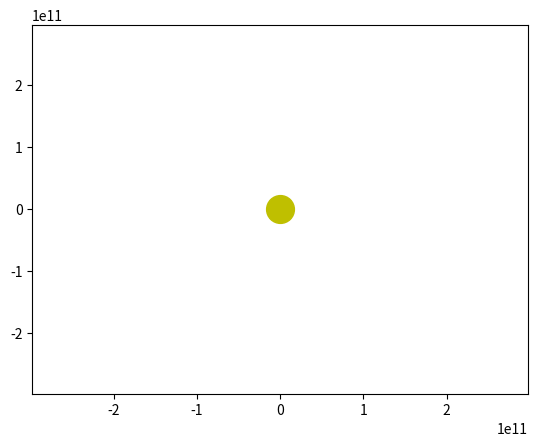

Generate this figure with matplotlib:
import numpy as np
from scipy.integrate import odeint
import matplotlib.pyplot as plt
from matplotlib.animation import FuncAnimation

# Определяем переменную величину
frames = 500
second_in_year = 365 * 24 * 60 * 60
year = 1
t = np.linspace(0, year * second_in_year, frames)


def move_func(s, t):
    x, vx, y, vy = s
    dx_dt = vx
    dv_xdt = - G * M * x / (x ** 2 + y ** 2) ** 1.5
    dydt = vy
    dv_ydt = - G * M * y / (x ** 2 + y ** 2) ** 1.5

    return dx_dt, dv_xdt, dydt, dv_ydt


G = 6.67 * 10 ** (-11)
M = 1.998 * 10 ** 30

x0 = 149 * 10 ** 9
vx0 = 0
y0 = 0
vy0 = 30000

s0 = (x0, vx0, y0, vy0)

sol = odeint(move_func, s0, t)

fig, ax = plt.subplots()

ball, = plt.plot([], [], 'o', color='r')
ball_line, = plt.plot([], [], '-', color='r')



edge = 2 * x0
ax.set_xlim(-edge, edge)
ax.set_ylim(-edge, edge)


def animate(i):
    ball.set_data([sol[i][0]], [sol[i][2]])
    ball_line.set_data(sol[:i, 0], sol[:i, 2])


ani = FuncAnimation(fig, animate, frames=frames, interval=30)




plt.plot([0], [0], 'o', color='y', ms=20)
plt.show()
